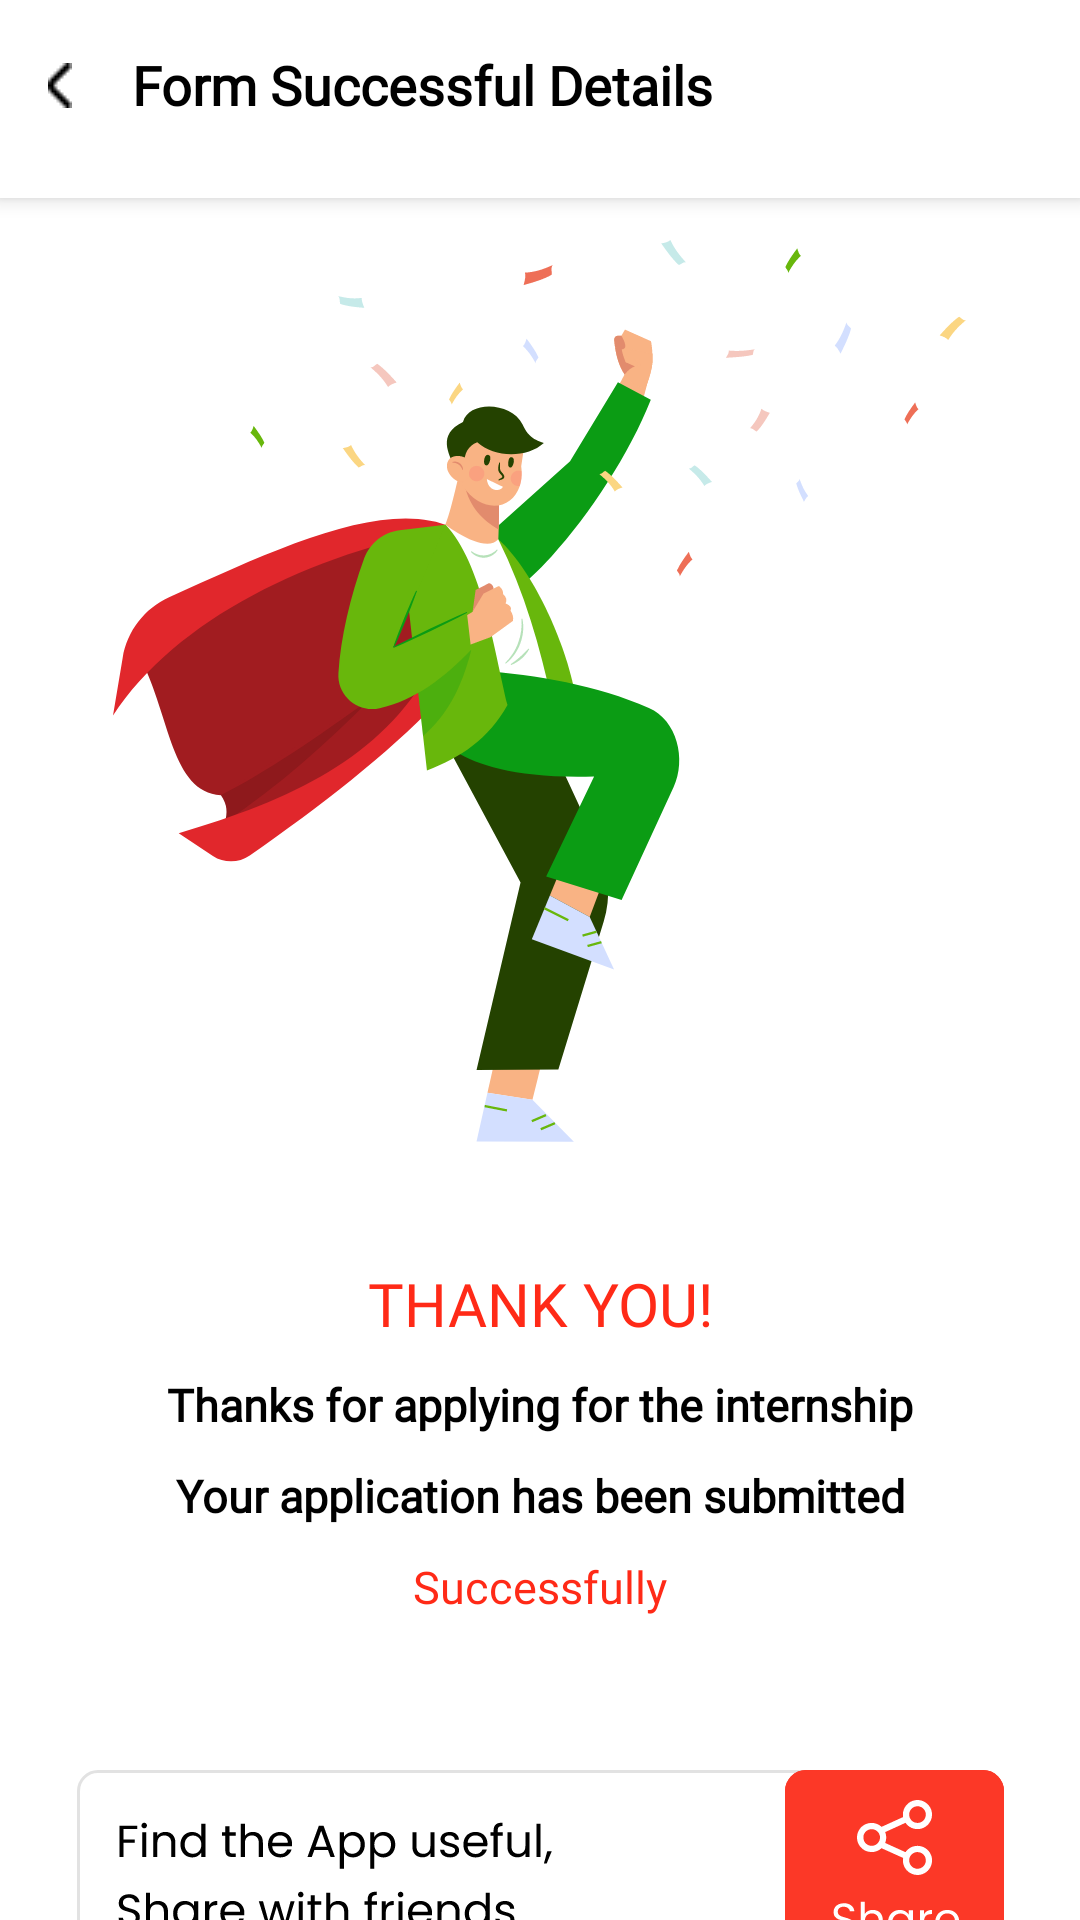

Reconstruct the res/layout file that produces this screen, plus the resources it refers to.
<!-- AndroidManifest.xml: application theme Theme.UIUXApp -->
<!-- res/layout/form_successfull.xml -->
<?xml version="1.0" encoding="utf-8"?>
<ScrollView xmlns:android="http://schemas.android.com/apk/res/android"
    android:layout_width="match_parent"
    android:layout_height="match_parent"
    xmlns:app="http://schemas.android.com/apk/res-auto"
    android:scrollbarSize="0dp"
    android:background="@color/white"> 

    <RelativeLayout
        android:layout_width="match_parent"
        android:layout_height="wrap_content">
        <androidx.cardview.widget.CardView
            android:layout_width="match_parent"
            android:layout_height="wrap_content"
            android:layout_marginTop="0dp"
            app:cardCornerRadius="0dp"
            app:cardElevation="4dp">

        <LinearLayout
            android:layout_width="match_parent"
            android:layout_height="66dp"
            android:padding="16dp"
            android:orientation="horizontal">

        <ImageView
            android:id="@+id/back_button"
            android:layout_width="wrap_content"
            android:layout_height="wrap_content"
            android:layout_marginTop="5dp"
            android:src="@drawable/back_button" />
            <TextView
                android:id="@+id/apply"
                android:layout_width="wrap_content"
                android:layout_height="wrap_content"
              android:layout_marginStart="20dp"
                android:textStyle="bold"
                android:fontFamily="@font/poppins_light"
                android:text="Form Successful Details"
                android:textColor="@color/black"
                android:textSize="18dp" />
        </LinearLayout>
        </androidx.cardview.widget.CardView>

        <ImageView
            android:id="@+id/yay"
            android:layout_width="match_parent"
            android:layout_height="wrap_content"
            android:src="@drawable/yay"
            android:layout_marginTop="80dp" />
        <TextView
            android:id="@+id/ty"
            android:layout_width="match_parent"
            android:layout_height="wrap_content"
            android:text="THANK YOU!"
            android:layout_below="@+id/yay"
            android:textAlignment="center"
            android:textSize="20dp"
            android:fontFamily="@font/poppins_black"
            android:textColor="#FF2A17"
            android:layout_marginTop="40dp"/>
        <TextView
            android:id="@+id/app_sub"
            android:layout_width="match_parent"
            android:layout_height="wrap_content"
            android:text="Thanks for applying for the internship"
            android:layout_below="@+id/ty"
            android:textAlignment="center"
            android:textSize="15dp"
            android:textStyle="bold"
            android:fontFamily="@font/poppins_light"            android:textColor="@color/black"
            android:layout_marginTop="10dp"/>
        <TextView
            android:id="@+id/app_sub2"
            android:layout_width="match_parent"
            android:layout_height="wrap_content"
            android:text="Your application has been submitted"
            android:layout_below="@+id/app_sub"
            android:textAlignment="center"
            android:textSize="15dp"
            android:textStyle="bold"
            android:fontFamily="@font/poppins_light"            android:textColor="@color/black"
            android:layout_marginTop="10dp"/>
        <TextView
            android:id="@+id/success"
            android:layout_width="match_parent"
            android:layout_height="wrap_content"
            android:text="Successfully"
            android:layout_below="@+id/app_sub2"
            android:textAlignment="center"
            android:textSize="15dp"
            android:fontFamily="@font/poppins_black"
            android:textColor="#FF2A17"
            android:layout_marginTop="10dp"/>

        <ImageView
            android:id="@+id/i9"
            android:layout_width="match_parent"
            android:layout_height="wrap_content"
            android:layout_marginTop="590dp"
            android:layout_marginLeft="10dp"
            android:layout_marginRight="10dp"
            android:src="@drawable/share" />


        <androidx.cardview.widget.CardView
            android:layout_width="395dp"
            android:layout_height="138dp"
            android:layout_below="@+id/i9"
            android:layout_marginStart="16dp"
            android:layout_marginLeft="16dp"
            android:layout_marginTop="16dp"
            android:layout_marginEnd="16dp"
            android:layout_marginRight="16dp"
            android:layout_marginBottom="16dp"
            android:backgroundTint="#FFe4e1"
            android:elevation="10dp"
            android:padding="16dp"
            app:cardCornerRadius="10dp">




            <LinearLayout
                android:layout_width="match_parent"
                android:layout_height="wrap_content"
                android:orientation="vertical"
                android:gravity="center_horizontal">

                <TextView
                    android:id="@+id/t3"
                    android:layout_width="match_parent"
                    android:layout_height="wrap_content"
                    android:text="Connect with us"
                    android:textStyle="bold"
                    android:textColor="@color/black"
                    android:fontFamily="@font/poppins_light"
                    android:textSize="18dp"
                    android:layout_marginTop="16dp"
                    android:textAlignment="center" />

                <LinearLayout
                    android:layout_width="match_parent"
                    android:layout_height="wrap_content"
                    android:layout_marginTop="16dp"
                    android:orientation="horizontal">

                    <ImageView
                        android:id="@+id/i12"
                        android:layout_width="0dp"
                        android:layout_height="wrap_content"
                        android:layout_weight="1"
                        android:layout_margin="8dp"
                        android:src="@drawable/whatsapp" />

                    <ImageView
                        android:id="@+id/i13"
                        android:layout_width="0dp"
                        android:layout_height="wrap_content"
                        android:layout_weight="1"
                        android:layout_margin="8dp"
                        android:src="@drawable/instagram" />

                    <ImageView
                        android:id="@+id/i14"
                        android:layout_width="0dp"
                        android:layout_height="wrap_content"
                        android:layout_weight="1"
                        android:layout_margin="8dp"
                        android:src="@drawable/facebook_1" />

                    <ImageView
                        android:id="@+id/i15"
                        android:layout_width="0dp"
                        android:layout_height="wrap_content"
                        android:layout_weight="1"
                        android:layout_margin="8dp"
                        android:src="@drawable/linkedin_1" />
                </LinearLayout>
            </LinearLayout>
        </androidx.cardview.widget.CardView>



        <TextView
            android:id="@+id/t1"
            android:layout_width="match_parent"
            android:layout_height="wrap_content"
            android:text="Checkout UI/UX &amp; Web designer Articles"
            android:textColor="@color/black"
            android:textStyle="bold"
            android:fontFamily="@font/poppins_light"            android:textAlignment="center"
            android:layout_marginTop="850dp"
            android:textSize="20sp"/>
        <ImageView
            android:id="@+id/i16"
            android:layout_width="match_parent"
            android:layout_height="wrap_content"
           android:layout_below="@+id/t1"
            android:layout_marginTop="20dp"
            android:src="@drawable/checkout1"/>


    </RelativeLayout>

</ScrollView>
<!-- resources referenced by this layout -->
<resources>
  <color name="black">#FF000000</color>
  <color name="white">#FFFFFFFF</color>
  <!-- drawable back_button: png bitmap (drawable, 200 bytes) -->
  <!-- drawable checkout1: jpg bitmap (drawable, 89544 bytes) -->
  <!-- drawable facebook_1: png bitmap (drawable, 723 bytes) -->
  <!-- drawable instagram: png bitmap (drawable, 3428 bytes) -->
  <!-- drawable linkedin_1: png bitmap (drawable, 1087 bytes) -->
  <!-- drawable share: vector/xml drawable (drawable, 23467 chars, omitted) -->
  <!-- drawable whatsapp: png bitmap (drawable, 2420 bytes) -->
  <!-- drawable yay: vector/xml drawable (drawable, 16862 chars, omitted) -->
  <style name="Theme.UIUXApp" parent="Base.Theme.UIUXApp" />
  <style name="Base.Theme.UIUXApp" parent="Theme.MaterialComponents.Light.NoActionBar">
          <item name="android:statusBarColor">@color/gray</item>
          <item name="android:navigationBarColor">@color/gray</item>
      </style>
  <color name="gray">#D9D9D9</color>
</resources>
